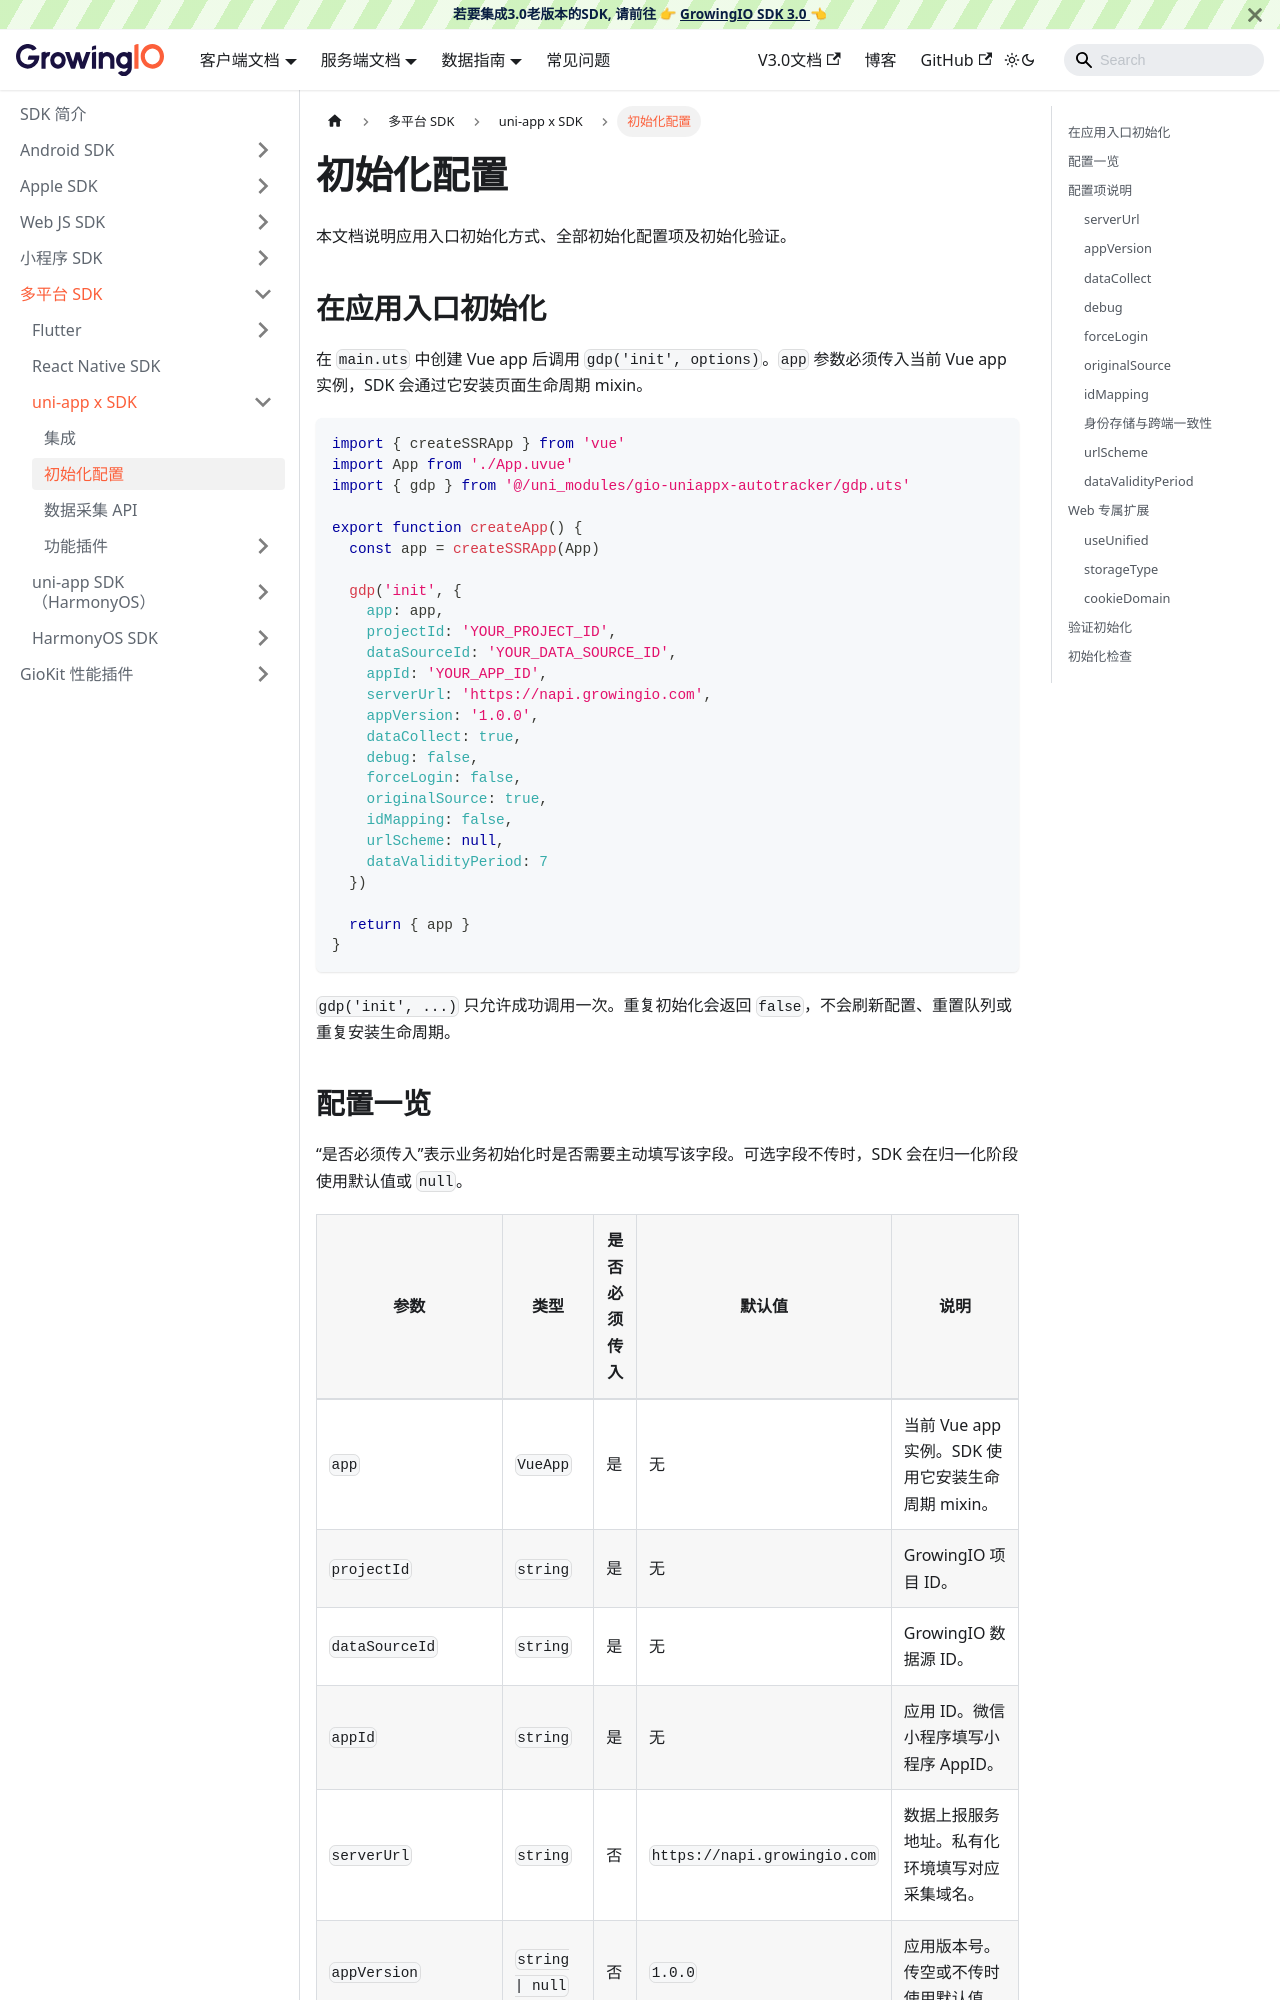

repository: growingio/growingio-sdk-docs · page: docs/framework/uniappx/configuration.html · generator: docusaurus

---
sidebar_position: 3
title: 初始化配置
---

本文档说明应用入口初始化方式、全部初始化配置项及初始化验证。

## 在应用入口初始化

在 `main.uts` 中创建 Vue app 后调用 `gdp('init', options)`。`app` 参数必须传入当前 Vue app 实例，SDK 会通过它安装页面生命周期 mixin。

```js
import { createSSRApp } from 'vue'
import App from './App.uvue'
import { gdp } from '@/uni_modules/gio-uniappx-autotracker/gdp.uts'

export function createApp() {
  const app = createSSRApp(App)

  gdp('init', {
    app: app,
    projectId: 'YOUR_PROJECT_ID',
    dataSourceId: 'YOUR_DATA_SOURCE_ID',
    appId: 'YOUR_APP_ID',
    serverUrl: 'https://napi.growingio.com',
    appVersion: '1.0.0',
    dataCollect: true,
    debug: false,
    forceLogin: false,
    originalSource: true,
    idMapping: false,
    urlScheme: null,
    dataValidityPeriod: 7
  })

  return { app }
}
```

`gdp('init', ...)` 只允许成功调用一次。重复初始化会返回 `false`，不会刷新配置、重置队列或重复安装生命周期。
